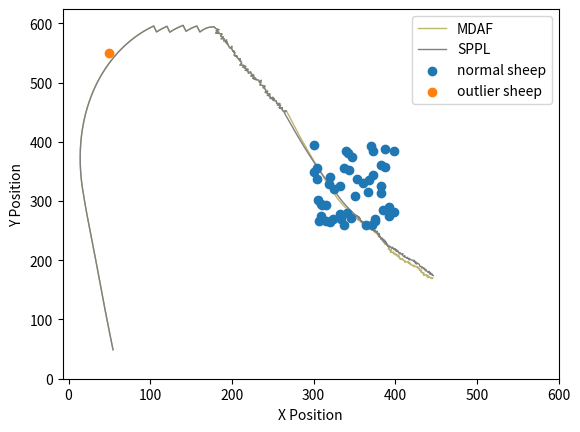

Write the Python code that produced this figure.
import matplotlib.pyplot as plt
import numpy as np

fig, ax = plt.subplots()
xx = np.array([54.415, 53.819, 53.244, 52.646, 52.071, 51.503, 50.931, 50.373, 49.794, 49.229, 48.672, 48.102, 47.520, 46.965, 46.380, 45.811, 45.259, 44.709, 44.161, 43.631, 43.085, 42.526, 41.969, 41.432, 40.905, 40.389, 39.866, 39.336, 38.797, 38.271, 37.756, 37.211, 36.684, 36.134, 35.574, 35.042, 34.478, 33.933, 33.373, 32.802, 32.233, 31.657, 31.076, 30.500, 29.927, 29.368, 28.814, 28.245, 27.705, 27.157, 26.585, 26.033, 25.479, 24.948, 24.424, 23.903, 23.356, 22.812, 22.292, 21.749, 21.225, 20.721, 20.221, 19.737, 19.216, 18.704, 18.211, 17.706, 17.263, 16.849, 16.452, 16.089, 15.756, 15.457, 15.185, 14.947, 14.743, 14.573, 14.436, 14.337, 14.274, 14.230, 14.236, 14.262, 14.326, 14.428, 14.564, 14.736, 14.947, 15.197, 15.484, 15.811, 16.176, 16.581, 17.026, 17.513, 18.040, 18.609, 19.219, 19.871, 20.569, 21.311, 22.096, 22.925, 23.800, 24.721, 25.688, 26.703, 27.743, 28.837, 29.980, 31.172, 32.420, 33.720, 35.078, 36.492, 37.953, 39.474, 41.048, 42.678, 44.370, 46.116, 47.916, 49.783, 51.687, 53.662, 55.705, 57.820, 59.976, 62.207, 64.512, 66.880, 69.325, 71.831, 74.416, 77.050, 79.765, 82.561, 85.437, 88.394, 91.407, 94.502, 97.680, 100.937, 104.283, 107.684, 110.743, 113.905, 117.164, 120.516, 123.974, 126.986, 130.120, 133.385, 136.767, 140.234, 143.838, 146.928, 150.136, 153.539, 157.104, 160.834, 163.723, 166.833, 170.316, 174.175, 178.165, 180.614, 184.237, 180.696, 183.919, 180.160, 184.109, 188.010, 186.022, 189.605, 186.745, 190.745, 190.086, 193.624, 192.162, 194.683, 193.747, 194.842, 196.168, 198.009, 199.951, 199.746, 201.033, 203.366, 201.823, 203.547, 203.014, 206.450, 202.916, 205.816, 207.966, 209.901, 209.773, 210.593, 211.973, 209.837, 213.833, 217.108, 213.187, 216.661, 220.048, 216.200, 219.856, 220.273, 222.827, 223.630, 226.967, 223.136, 226.774, 229.464, 225.526, 228.902, 232.760, 233.829, 235.670, 235.390, 234.335, 238.222, 238.383, 240.344, 239.746, 241.615, 240.865, 243.787, 243.023, 246.771, 243.310, 247.073, 246.720, 250.174, 252.216, 248.651, 250.633, 254.454, 254.780, 258.763, 255.641, 259.639, 258.085, 261.899, 257.973, 261.200, 262.821, 266.787, 267.491, 268.186, 268.890, 269.590, 270.283, 270.966, 271.656, 272.343, 273.028, 273.712, 274.409, 275.111, 275.818, 276.535, 277.242, 277.961, 278.687, 279.411, 280.145, 280.877, 281.615, 282.361, 283.114, 283.871, 284.633, 285.391, 286.163, 286.926, 287.691, 288.450, 289.208, 289.960, 290.710, 291.457, 292.201, 292.963, 293.741, 294.523, 295.310, 296.096, 296.882, 297.666, 298.451, 299.248, 300.048, 300.849, 301.637, 302.431, 303.226, 304.031, 304.834, 305.622, 306.403, 307.191, 307.968, 308.748, 309.542, 310.337, 311.149, 311.960, 312.770, 313.585, 314.406, 315.215, 316.038, 316.856, 317.692, 318.531, 319.390, 320.240, 321.066, 321.916, 322.751, 323.602, 324.462, 325.322, 326.210, 327.108, 328.040, 328.971, 329.967, 330.952, 331.975, 333.029, 334.125, 335.220, 336.378, 337.514, 338.672, 339.855, 341.055, 342.265, 343.454, 344.635, 345.936, 347.118, 348.223, 349.536, 350.744, 351.956, 353.292, 353.915, 355.889, 354.282, 356.247, 356.686, 356.350, 358.225, 356.922, 358.884, 358.739, 360.592, 359.565, 361.509, 359.727, 361.712, 363.169, 362.804, 363.577, 364.976, 365.299, 365.943, 367.016, 366.775, 367.290, 368.398, 368.919, 368.732, 370.600, 370.472, 371.705, 371.320, 373.024, 371.145, 373.143, 373.913, 373.492, 374.048, 375.024, 376.387, 375.507, 377.467, 376.940, 378.907, 378.348, 380.278, 379.355, 381.136, 381.781, 380.463, 381.560, 382.557, 382.319, 383.827, 383.460, 384.056, 385.635, 384.646, 385.517, 387.490, 385.526, 386.878, 388.609, 386.700, 388.698, 390.034, 389.409, 390.395, 391.269, 391.662, 391.957, 391.686, 392.228, 391.419, 393.358, 392.863, 394.863, 393.784, 395.460, 395.213, 394.044, 395.885, 396.863, 397.740, 397.886, 398.734, 399.554, 399.646, 400.866, 401.481, 401.747, 403.747, 402.392, 404.391, 404.438, 404.855, 405.405, 405.556, 407.515, 406.019, 407.927, 409.582, 408.478, 409.658, 410.944, 412.679, 411.457, 413.159, 414.975, 416.512, 416.274, 418.080, 416.088, 417.706, 418.600, 418.705, 419.336, 420.735, 422.664, 421.794, 423.595, 423.429, 425.209, 426.352, 427.843, 427.292, 429.276, 428.097, 430.090, 429.547, 431.420, 430.609, 432.537, 431.217, 433.019, 433.616, 434.930, 434.489, 436.133, 434.805, 436.712, 438.138, 438.911, 438.597, 440.597, 439.447, 441.446, 440.099, 441.860, 443.663, 445.627, 443.932, 445.932, ])
yy = np.array([551.043, 547.088, 543.129, 539.174, 535.216, 531.256, 527.297, 523.336, 519.379, 515.419, 511.458, 507.498, 503.541, 499.580, 495.623, 491.663, 487.702, 483.740, 479.777, 475.813, 471.850, 467.889, 463.928, 459.964, 455.999, 452.033, 448.067, 444.102, 440.139, 436.174, 432.207, 428.244, 424.279, 420.317, 416.357, 412.392, 408.432, 404.469, 400.509, 396.550, 392.590, 388.632, 384.674, 380.716, 376.757, 372.797, 368.835, 364.876, 360.912, 356.950, 352.991, 349.030, 345.068, 341.104, 337.138, 333.172, 329.210, 325.247, 321.281, 317.318, 313.352, 309.384, 305.416, 301.445, 297.479, 293.512, 289.542, 285.574, 281.599, 277.620, 273.640, 269.657, 265.671, 261.682, 257.691, 253.698, 249.703, 245.707, 241.709, 237.711, 233.711, 229.711, 225.711, 221.711, 217.712, 213.713, 209.716, 205.719, 201.725, 197.733, 193.743, 189.756, 185.773, 181.793, 177.818, 173.848, 169.883, 165.924, 161.970, 158.024, 154.085, 150.155, 146.233, 142.319, 138.416, 134.524, 130.642, 126.773, 122.911, 119.063, 115.230, 111.412, 107.612, 103.829, 100.066, 96.325, 92.601, 88.901, 85.224, 81.571, 77.947, 74.348, 70.776, 67.238, 63.721, 60.242, 56.803, 53.408, 50.039, 46.719, 43.450, 40.226, 37.060, 33.943, 30.890, 27.879, 24.942, 22.082, 19.301, 16.608, 13.977, 11.443, 9.014, 6.692, 4.499, 14.499, 11.923, 9.473, 7.153, 4.970, 14.970, 12.338, 9.853, 7.541, 5.407, 3.410, 13.410, 10.870, 8.481, 6.379, 4.564, 14.564, 11.797, 9.282, 7.315, 6.263, 5.977, 9.139, 10.836, 12.696, 15.065, 16.432, 17.065, 17.951, 21.422, 23.199, 25.996, 26.079, 30.024, 28.158, 31.881, 34.987, 31.098, 34.945, 38.719, 42.270, 38.773, 42.768, 46.555, 49.804, 46.114, 49.723, 53.688, 55.736, 53.862, 56.618, 59.991, 63.491, 59.493, 63.409, 67.163, 70.545, 70.719, 73.016, 73.810, 75.793, 77.921, 79.013, 80.636, 84.614, 81.536, 85.455, 87.660, 88.810, 90.473, 93.433, 92.734, 94.879, 95.936, 99.790, 96.239, 100.229, 104.088, 105.032, 109.028, 105.542, 109.497, 113.034, 116.963, 114.231, 118.157, 119.556, 121.563, 122.920, 126.904, 124.887, 128.327, 126.512, 129.986, 131.172, 135.158, 135.529, 138.029, 138.156, 141.842, 143.048, 142.283, 144.647, 148.303, 147.785, 149.657, 151.533, 153.405, 155.278, 157.154, 159.034, 160.911, 162.790, 164.668, 166.548, 168.423, 170.295, 172.166, 174.033, 175.904, 177.770, 179.634, 181.498, 183.359, 185.220, 187.079, 188.935, 190.788, 192.639, 194.488, 196.339, 198.184, 200.032, 201.880, 203.731, 205.581, 207.435, 209.289, 211.144, 213.000, 214.850, 216.692, 218.533, 220.372, 222.210, 224.050, 225.889, 227.729, 229.564, 231.396, 233.229, 235.067, 236.903, 238.738, 240.569, 242.401, 244.239, 246.080, 247.918, 249.761, 251.603, 253.438, 255.274, 257.101, 258.930, 260.758, 262.585, 264.408, 266.237, 268.060, 269.885, 271.702, 273.518, 275.324, 277.134, 278.956, 280.766, 282.584, 284.393, 286.199, 288.004, 289.797, 291.584, 293.353, 295.124, 296.858, 298.598, 300.317, 302.017, 303.690, 305.363, 306.994, 308.640, 310.270, 311.884, 313.484, 315.076, 316.684, 318.298, 319.817, 321.431, 323.097, 324.606, 326.200, 327.791, 329.279, 331.180, 330.859, 332.050, 332.426, 330.475, 332.447, 333.145, 334.662, 334.277, 336.272, 335.518, 337.234, 337.703, 338.611, 338.365, 339.734, 337.768, 339.612, 341.042, 339.069, 340.962, 342.650, 340.664, 342.597, 344.262, 342.331, 344.323, 345.038, 347.034, 345.460, 347.422, 348.471, 349.157, 349.249, 351.095, 349.140, 351.061, 352.807, 351.344, 353.140, 353.537, 355.466, 355.108, 357.028, 357.554, 359.328, 358.418, 360.311, 358.806, 360.479, 362.213, 364.199, 362.885, 364.851, 366.760, 365.533, 367.271, 369.071, 369.402, 369.024, 370.498, 371.500, 372.097, 372.186, 373.675, 371.775, 373.515, 375.314, 377.275, 375.297, 377.278, 379.203, 381.032, 380.543, 382.480, 382.430, 384.114, 383.023, 385.007, 386.630, 385.849, 387.593, 385.796, 387.790, 389.602, 387.778, 389.776, 391.360, 389.457, 391.439, 391.436, 392.908, 392.984, 394.984, 393.028, 394.951, 396.945, 397.350, 398.679, 398.077, 399.200, 397.532, 399.147, 400.679, 401.674, 403.258, 402.207, 403.044, 401.765, 403.750, 404.609, 404.429, 405.604, 407.394, 405.397, 407.295, 408.724, 408.197, 409.998, 409.129, 411.122, 410.212, 411.853, 410.520, 412.442, 412.695, 414.311, 414.475, 416.400, 415.700, 417.528, 418.062, 419.565, 420.431, 422.340, 420.832, 422.782, 423.923, 425.418, 424.816, 426.218, 424.374, 426.349, 426.336, 427.972, 427.910, 429.388, 428.440, 429.306, 429.685, 430.747, 430.733, ])

uu = np.array([54.415, 53.819, 53.244, 52.646, 52.071, 51.503, 50.931, 50.373, 49.794, 49.229, 48.672, 48.102, 47.520, 46.965, 46.380, 45.811, 45.259, 44.709, 44.161, 43.631, 43.085, 42.526, 41.969, 41.432, 40.905, 40.389, 39.866, 39.336, 38.797, 38.271, 37.756, 37.211, 36.684, 36.134, 35.574, 35.042, 34.478, 33.933, 33.373, 32.802, 32.233, 31.657, 31.076, 30.500, 29.927, 29.368, 28.814, 28.245, 27.705, 27.157, 26.585, 26.033, 25.479, 24.948, 24.424, 23.903, 23.356, 22.812, 22.292, 21.749, 21.225, 20.721, 20.221, 19.737, 19.216, 18.704, 18.211, 17.706, 17.263, 16.849, 16.452, 16.089, 15.756, 15.457, 15.185, 14.947, 14.743, 14.573, 14.436, 14.337, 14.274, 14.230, 14.236, 14.262, 14.326, 14.428, 14.564, 14.736, 14.947, 15.197, 15.484, 15.811, 16.176, 16.581, 17.026, 17.513, 18.040, 18.609, 19.219, 19.871, 20.569, 21.311, 22.096, 22.925, 23.800, 24.721, 25.688, 26.703, 27.743, 28.837, 29.980, 31.172, 32.420, 33.720, 35.078, 36.492, 37.953, 39.474, 41.048, 42.678, 44.370, 46.116, 47.916, 49.783, 51.687, 53.662, 55.705, 57.820, 59.976, 62.207, 64.512, 66.880, 69.325, 71.831, 74.416, 77.050, 79.765, 82.561, 85.437, 88.394, 91.407, 94.502, 97.680, 100.937, 104.283, 107.684, 110.743, 113.905, 117.164, 120.516, 123.974, 126.986, 130.120, 133.385, 136.767, 140.234, 143.838, 146.928, 150.136, 153.539, 157.104, 160.834, 163.723, 166.833, 170.316, 174.175, 178.165, 180.614, 184.237, 180.696, 183.919, 180.160, 184.109, 188.010, 186.022, 189.605, 186.745, 190.745, 190.086, 193.624, 192.162, 194.683, 193.747, 194.842, 196.168, 198.009, 199.951, 199.746, 201.033, 203.366, 201.823, 203.547, 203.014, 206.450, 202.916, 205.816, 207.966, 209.901, 209.773, 210.593, 211.973, 209.837, 213.833, 217.108, 213.187, 216.661, 220.048, 216.200, 219.856, 220.273, 222.827, 223.630, 226.967, 223.136, 226.774, 229.464, 225.526, 228.902, 232.760, 233.829, 235.670, 235.390, 234.335, 238.222, 238.383, 240.344, 239.746, 241.615, 240.865, 243.787, 243.023, 246.771, 243.310, 247.073, 246.720, 250.174, 252.216, 248.651, 250.633, 254.454, 254.780, 258.763, 255.641, 259.639, 258.085, 261.899, 257.973, 261.200, 262.821, 266.787, 264.077, 264.837, 265.605, 266.369, 267.127, 267.880, 268.635, 269.388, 270.143, 270.899, 271.651, 272.410, 273.173, 273.937, 274.709, 275.474, 276.249, 277.027, 277.810, 278.595, 279.380, 280.173, 280.969, 281.765, 282.563, 283.366, 284.165, 284.966, 285.769, 286.566, 287.373, 288.182, 288.989, 289.795, 290.624, 291.459, 292.292, 293.127, 293.961, 294.807, 295.659, 296.505, 297.349, 298.201, 299.056, 299.913, 300.761, 301.616, 302.459, 303.324, 304.202, 305.091, 305.996, 306.895, 307.792, 308.708, 309.634, 310.569, 311.503, 312.454, 313.393, 314.326, 315.262, 316.223, 317.171, 318.104, 319.024, 319.979, 320.918, 321.867, 322.803, 323.730, 324.678, 325.626, 326.574, 327.523, 328.442, 329.370, 330.306, 331.256, 332.197, 333.187, 334.157, 335.169, 336.222, 337.284, 338.364, 339.474, 340.583, 341.684, 342.787, 343.950, 345.169, 346.302, 347.529, 348.749, 349.904, 351.412, 352.625, 354.303, 352.550, 354.054, 354.560, 355.895, 355.362, 355.645, 357.168, 356.686, 357.953, 357.547, 358.999, 358.703, 360.554, 359.428, 361.101, 362.316, 362.109, 363.158, 364.217, 366.136, 364.906, 366.844, 368.359, 367.900, 369.354, 369.661, 371.659, 370.153, 372.105, 373.312, 373.153, 373.600, 374.539, 376.065, 375.242, 376.916, 378.068, 377.851, 379.026, 380.649, 378.649, 380.415, 380.446, 381.328, 379.541, 381.171, 382.499, 384.261, 382.469, 384.383, 384.162, 385.938, 385.352, 387.346, 385.608, 387.586, 386.928, 388.764, 387.818, 388.434, 388.909, 389.181, 389.691, 390.221, 390.832, 390.774, 392.711, 392.176, 393.588, 394.663, 396.647, 395.589, 397.450, 397.779, 399.720, 398.560, 400.510, 402.083, 400.402, 402.401, 403.940, 401.996, 403.664, 404.762, 406.686, 404.946, 406.943, 408.163, 409.430, 409.152, 409.614, 411.143, 411.714, 411.616, 413.246, 414.509, 414.972, 415.466, 417.464, 418.239, 416.316, 418.259, 420.178, 421.804, 423.775, 422.281, 423.953, 424.532, 425.393, 424.986, 426.978, 425.459, 427.338, 429.191, 429.792, 429.226, 429.825, 430.207, 432.106, 432.223, 432.493, 432.784, 434.697, 435.531, 435.057, 436.369, 437.876, 436.605, 438.570, 439.554, 441.382, 440.590, 442.551, 441.802, 443.797, 442.240, 444.230, 445.350, 444.557, 445.226, 446.800, ])
vv = np.array([551.043, 547.088, 543.129, 539.174, 535.216, 531.256, 527.297, 523.336, 519.379, 515.419, 511.458, 507.498, 503.541, 499.580, 495.623, 491.663, 487.702, 483.740, 479.777, 475.813, 471.850, 467.889, 463.928, 459.964, 455.999, 452.033, 448.067, 444.102, 440.139, 436.174, 432.207, 428.244, 424.279, 420.317, 416.357, 412.392, 408.432, 404.469, 400.509, 396.550, 392.590, 388.632, 384.674, 380.716, 376.757, 372.797, 368.835, 364.876, 360.912, 356.950, 352.991, 349.030, 345.068, 341.104, 337.138, 333.172, 329.210, 325.247, 321.281, 317.318, 313.352, 309.384, 305.416, 301.445, 297.479, 293.512, 289.542, 285.574, 281.599, 277.620, 273.640, 269.657, 265.671, 261.682, 257.691, 253.698, 249.703, 245.707, 241.709, 237.711, 233.711, 229.711, 225.711, 221.711, 217.712, 213.713, 209.716, 205.719, 201.725, 197.733, 193.743, 189.756, 185.773, 181.793, 177.818, 173.848, 169.883, 165.924, 161.970, 158.024, 154.085, 150.155, 146.233, 142.319, 138.416, 134.524, 130.642, 126.773, 122.911, 119.063, 115.230, 111.412, 107.612, 103.829, 100.066, 96.325, 92.601, 88.901, 85.224, 81.571, 77.947, 74.348, 70.776, 67.238, 63.721, 60.242, 56.803, 53.408, 50.039, 46.719, 43.450, 40.226, 37.060, 33.943, 30.890, 27.879, 24.942, 22.082, 19.301, 16.608, 13.977, 11.443, 9.014, 6.692, 4.499, 14.499, 11.923, 9.473, 7.153, 4.970, 14.970, 12.338, 9.853, 7.541, 5.407, 3.410, 13.410, 10.870, 8.481, 6.379, 4.564, 14.564, 11.797, 9.282, 7.315, 6.263, 5.977, 9.139, 10.836, 12.696, 15.065, 16.432, 17.065, 17.951, 21.422, 23.199, 25.996, 26.079, 30.024, 28.158, 31.881, 34.987, 31.098, 34.945, 38.719, 42.270, 38.773, 42.768, 46.555, 49.804, 46.114, 49.723, 53.688, 55.736, 53.862, 56.618, 59.991, 63.491, 59.493, 63.409, 67.163, 70.545, 70.719, 73.016, 73.810, 75.793, 77.921, 79.013, 80.636, 84.614, 81.536, 85.455, 87.660, 88.810, 90.473, 93.433, 92.734, 94.879, 95.936, 99.790, 96.239, 100.229, 104.088, 105.032, 109.028, 105.542, 109.497, 113.034, 116.963, 114.231, 118.157, 119.556, 121.563, 122.920, 126.904, 124.887, 128.327, 126.512, 129.986, 131.172, 135.158, 135.529, 138.029, 138.156, 141.842, 143.048, 142.283, 144.647, 148.303, 147.785, 150.727, 152.577, 154.424, 156.272, 158.123, 159.976, 161.828, 163.681, 165.533, 167.385, 169.237, 171.088, 172.937, 174.785, 176.630, 178.478, 180.322, 182.164, 184.005, 185.844, 187.683, 189.520, 191.355, 193.189, 195.023, 196.855, 198.688, 200.521, 202.353, 204.187, 206.017, 207.846, 209.676, 211.506, 213.327, 215.144, 216.962, 218.780, 220.597, 222.410, 224.219, 226.031, 227.844, 229.654, 231.462, 233.269, 235.080, 236.888, 238.702, 240.505, 242.302, 244.094, 245.877, 247.664, 249.451, 251.229, 253.002, 254.770, 256.539, 258.298, 260.064, 261.833, 263.600, 265.354, 267.115, 268.884, 270.660, 272.417, 274.183, 275.944, 277.711, 279.484, 281.245, 283.006, 284.767, 286.527, 288.303, 290.075, 291.843, 293.603, 295.368, 297.105, 298.854, 300.579, 302.279, 303.974, 305.658, 307.321, 308.986, 310.656, 312.324, 313.951, 315.536, 317.184, 318.764, 320.349, 321.982, 323.295, 324.885, 325.974, 325.010, 326.329, 328.264, 326.775, 328.703, 330.683, 329.386, 331.327, 332.875, 334.833, 333.458, 335.436, 334.678, 336.331, 337.428, 339.017, 337.028, 338.730, 340.427, 340.991, 342.568, 342.073, 343.378, 345.324, 343.950, 345.927, 345.840, 347.156, 347.590, 349.185, 347.191, 349.141, 350.906, 349.613, 351.436, 352.531, 350.897, 352.885, 354.503, 355.673, 355.658, 356.596, 358.596, 360.391, 359.492, 360.651, 362.147, 363.094, 363.983, 363.405, 365.393, 364.473, 366.385, 366.545, 367.535, 367.832, 369.720, 368.929, 370.691, 372.594, 370.651, 372.632, 374.566, 372.638, 374.542, 376.541, 376.041, 377.968, 376.552, 378.239, 377.987, 379.685, 378.952, 380.925, 380.441, 382.071, 381.627, 382.862, 383.946, 383.869, 385.145, 384.675, 385.779, 387.450, 387.994, 388.979, 388.871, 390.456, 388.909, 390.889, 392.835, 394.125, 392.208, 394.206, 395.365, 396.915, 394.969, 396.907, 397.000, 398.843, 398.293, 398.768, 399.332, 400.497, 400.161, 401.491, 402.588, 404.502, 402.697, 404.655, 404.830, 406.131, 405.445, 406.198, 408.105, 406.187, 408.096, 410.059, 410.687, 412.683, 410.702, 412.680, 413.264, 415.082, 413.139, 414.648, 415.964, 417.508, 417.881, 419.622, 418.809, 420.646, 420.252, 422.106, 421.968, 423.223, 423.018, 424.675, 422.839, 424.723, 425.958, ])

plt.plot(xx, 600 - yy, c='darkkhaki', label='MDAF', linewidth=1, zorder=2)
plt.plot(uu, 600 - vv, c='gray', label='SPPL', linewidth=1, zorder=2)

n = 50
X = list()
for i in range(n-1):
    np.random.seed(i)
    x = np.random.randint(300, 400)
    y = np.random.randint(200, 350)
    X.append([x, y])

# outlier sheep
Y = np.array([50, 550])

X = np.array(X)
plt.scatter(X[:, 0], 600-X[:, 1], label="normal sheep", zorder=3)
plt.scatter(Y[0], Y[1], label="outlier sheep", zorder=3)

plt.xlabel("X Position")
plt.ylabel("Y Position")

range_x = np.arange(0, 700, 100)
plt.xticks(range_x)
plt.yticks(range_x)
# plt.grid()
plt.legend()
plt.show()
fig.savefig('E:\\我的坚果云\\latex\\doubleDistSum\\pics\\sppl_mdaf_trajectory_subgroup.pdf', dpi=600, format='pdf')